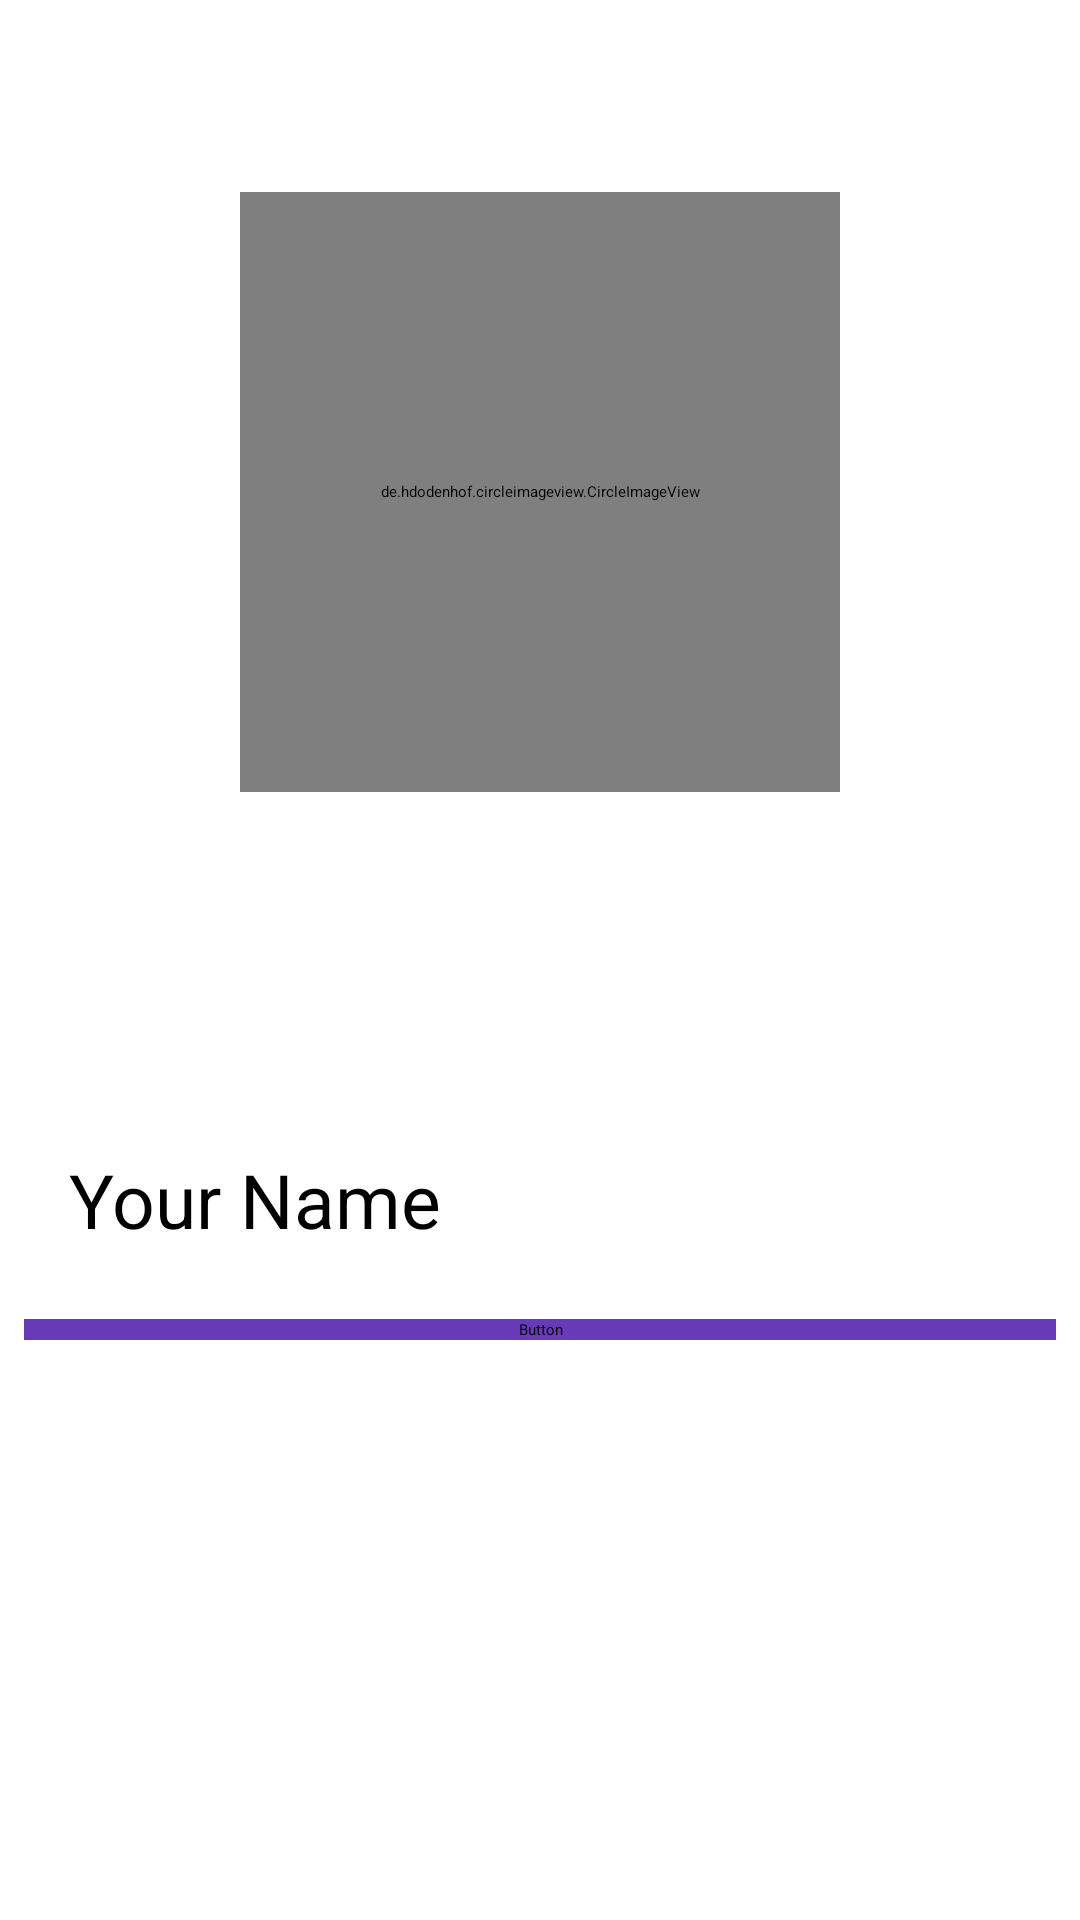

Write the Android layout XML for this screen, with the resource values it uses.
<!-- AndroidManifest.xml: application theme AppTheme.FullScreen -->
<!-- res/layout/profile.xml -->
<?xml version="1.0" encoding="utf-8"?>
<androidx.constraintlayout.widget.ConstraintLayout xmlns:android="http://schemas.android.com/apk/res/android"
    xmlns:app="http://schemas.android.com/apk/res-auto"
    xmlns:tools="http://schemas.android.com/tools"
    android:layout_width="match_parent"
    android:layout_height="match_parent"
    tools:context=".Activity.SetupActivity">

    <androidx.appcompat.widget.Toolbar
        android:id="@+id/setupToolbar"
        android:layout_width="match_parent"
        android:layout_height="wrap_content"
        app:titleTextColor="@color/white"
        android:background="@drawable/splash_bg"
        app:layout_constraintEnd_toEndOf="parent"
        app:layout_constraintStart_toStartOf="parent"
        app:layout_constraintTop_toTopOf="parent" />

    <de.hdodenhof.circleimageview.CircleImageView
        android:id="@+id/setup_image"
        android:layout_width="200dp"
        android:layout_height="200dp"
        android:layout_marginStart="8dp"
        android:layout_marginTop="64dp"
        android:layout_marginEnd="8dp"
        android:src="@drawable/default_image"
        app:civ_border_color="#FF000000"
        app:civ_border_width="2dp"
        app:layout_constraintEnd_toEndOf="parent"
        app:layout_constraintStart_toStartOf="parent"
        app:layout_constraintTop_toBottomOf="@+id/setupToolbar" />

    <EditText
        android:id="@+id/setup_name"
        android:layout_width="0dp"
        android:layout_height="wrap_content"
        android:layout_marginStart="8dp"
        android:layout_marginTop="104dp"
        android:layout_marginEnd="8dp"
        android:ems="10"
        android:hint="Your Name"
        android:inputType="textPersonName"
        android:padding="15dp"
        android:textSize="25sp"
        app:layout_constraintEnd_toEndOf="parent"
        app:layout_constraintStart_toStartOf="parent"
        app:layout_constraintTop_toBottomOf="@+id/setup_image" />

    <Button
        android:id="@+id/setup_btn"
        android:layout_width="0dp"
        android:layout_height="wrap_content"
        android:layout_margin="8dp"
        android:backgroundTint="@color/colorPrimary"
        android:text="Save Account Settings"
        android:textAllCaps="false"
        android:textColor="@color/white"
        android:fontFamily="@font/roboto_bold"
        android:textSize="25sp"
        app:layout_constraintEnd_toEndOf="parent"
        app:layout_constraintStart_toStartOf="parent"
        app:layout_constraintTop_toBottomOf="@+id/setup_name" />

    <ProgressBar
        android:id="@+id/setup_progress"
        style="?android:attr/progressBarStyleHorizontal"
        android:layout_width="0dp"
        android:layout_height="wrap_content"
        android:visibility="invisible"
        app:layout_constraintEnd_toEndOf="parent"
        app:layout_constraintStart_toStartOf="parent"
        app:layout_constraintTop_toBottomOf="@+id/setupToolbar" />

</androidx.constraintlayout.widget.ConstraintLayout>
<!-- resources referenced by this layout -->
<resources>
  <color name="colorPrimary">#673AB7</color>
  <color name="white">#FFFFFFFF</color>
  <!-- drawable splash_bg (drawable) -->
  <?xml version="1.0" encoding="utf-8"?>
  <shape xmlns:android="http://schemas.android.com/apk/res/android">
      <gradient
          android:angle="270"
          android:endColor="@color/purple_500"
          android:startColor="@color/purple_200" />
      
  </shape>
  <style name="AppTheme.FullScreen" parent="@style/Theme.AppCompat.Light">
          <item name="windowNoTitle">true</item>
          <item name="windowActionBar">false</item>
          <item name="android:windowFullscreen">true</item>
          <item name="android:windowContentOverlay">@null</item>
      </style>
  <color name="purple_500">#FF6200EE</color>
  <color name="purple_200">#FFBB86FC</color>
</resources>
